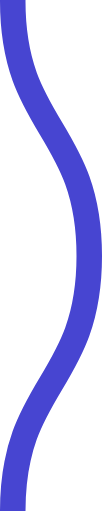
t = 0.00 s
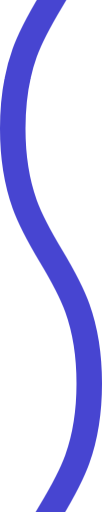
t = 0.08 s
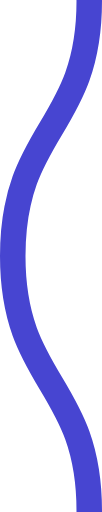
t = 0.15 s
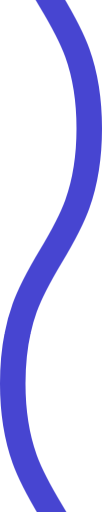
t = 0.23 s

The animated SVG that drew these frames (rendered in a browser with its animation timeline set to each time). Animation: 1 CSS @keyframes rule; one cycle of 0.30 s, repeats indefinitely.

<svg xmlns="http://www.w3.org/2000/svg" xmlns:xlink="http://www.w3.org/1999/xlink" xmlns:ev="http://www.w3.org/2001/xml-events" viewBox="0 0 4 20">

    <path fill="none" stroke="#4745d1" stroke-width="1" class="st0" d="M0.5,0 c 0,5, 3,5, 3,10 s -3,5,-3,10 c 0,5, 3,5, 3,10 s -3,5,-3,10" />

        <style type="text/css">
        .st0 {
            animation: shift 0.3s linear infinite;
        }
        @keyframes shift {
            from {
                transform: translateY(-20px);
            }
            to {
                transform: translateY(0);
            }
        }
        @media (prefers-reduced-motion: reduce) {
          .st0 {
            animation: none;
          }
        }
        </style>
</svg>
